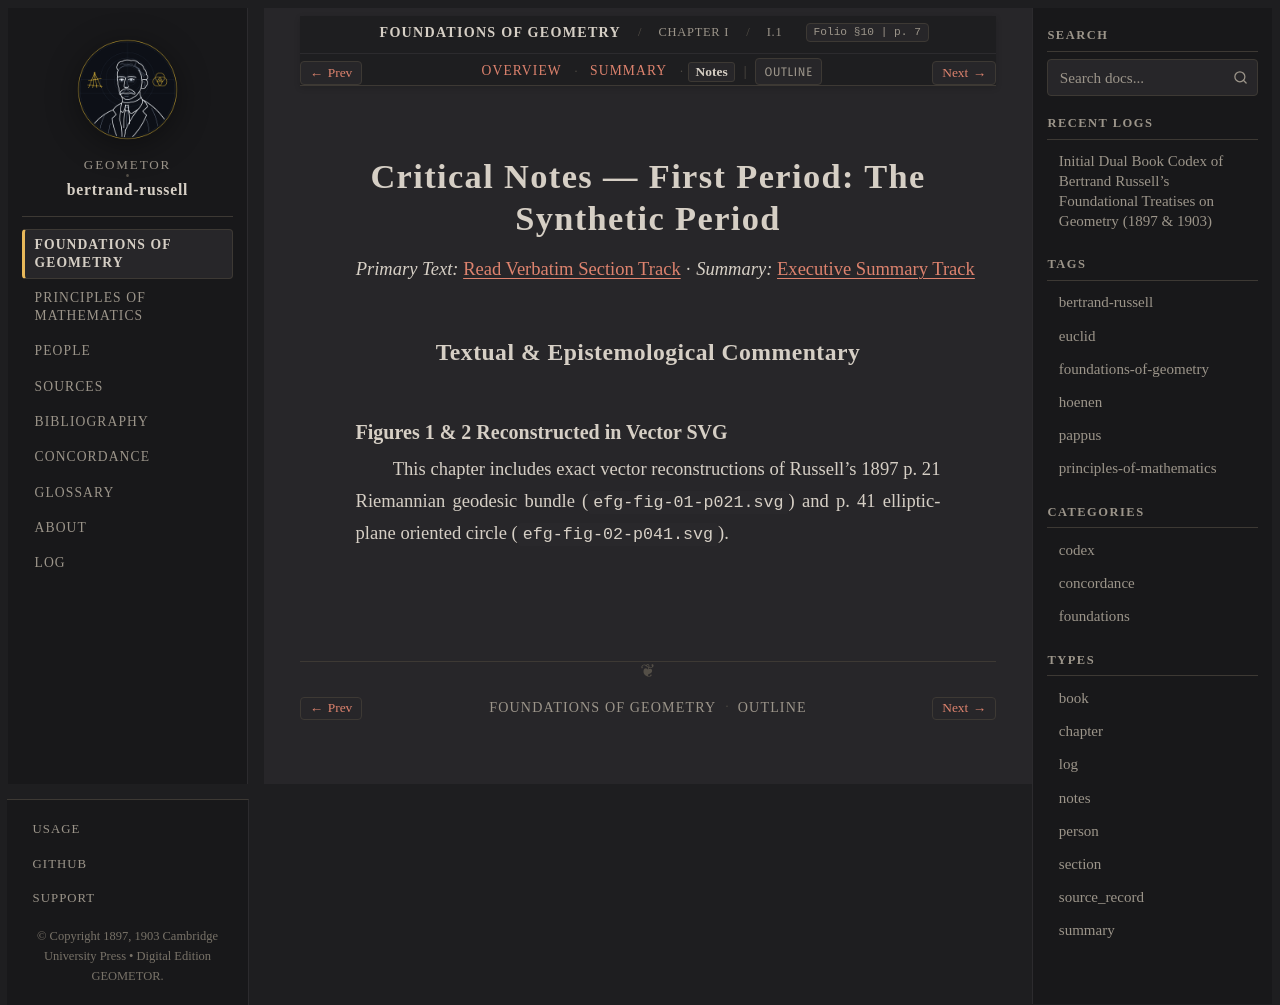

repository: geometor/bertrand-russell · page: foundations_of_geometry/ch_01/sec_01/notes.html · generator: sphinx

:type: notes
:layout: book

.. _efg-ch-01-metageometry-notes:
.. _efg-ch-01-notes:
.. _efg-ch_01-sec_01-notes:

Critical Notes — First Period: The Synthetic Period
===================================================

*Primary Text:* :ref:`Read Verbatim Section Track <efg-ch_01-sec_01-en>` · *Summary:* :ref:`Executive Summary Track <efg-ch_01-sec_01-summary>`

Textual & Epistemological Commentary
------------------------------------

Figures 1 & 2 Reconstructed in Vector SVG
~~~~~~~~~~~~~~~~~~~~~~~~~~~~~~~~~~~~~~~~~

This chapter includes exact vector reconstructions of Russell's 1897 p. 21 Riemannian geodesic bundle (``efg-fig-01-p021.svg``) and p. 41 elliptic-plane oriented circle (``efg-fig-02-p041.svg``).
